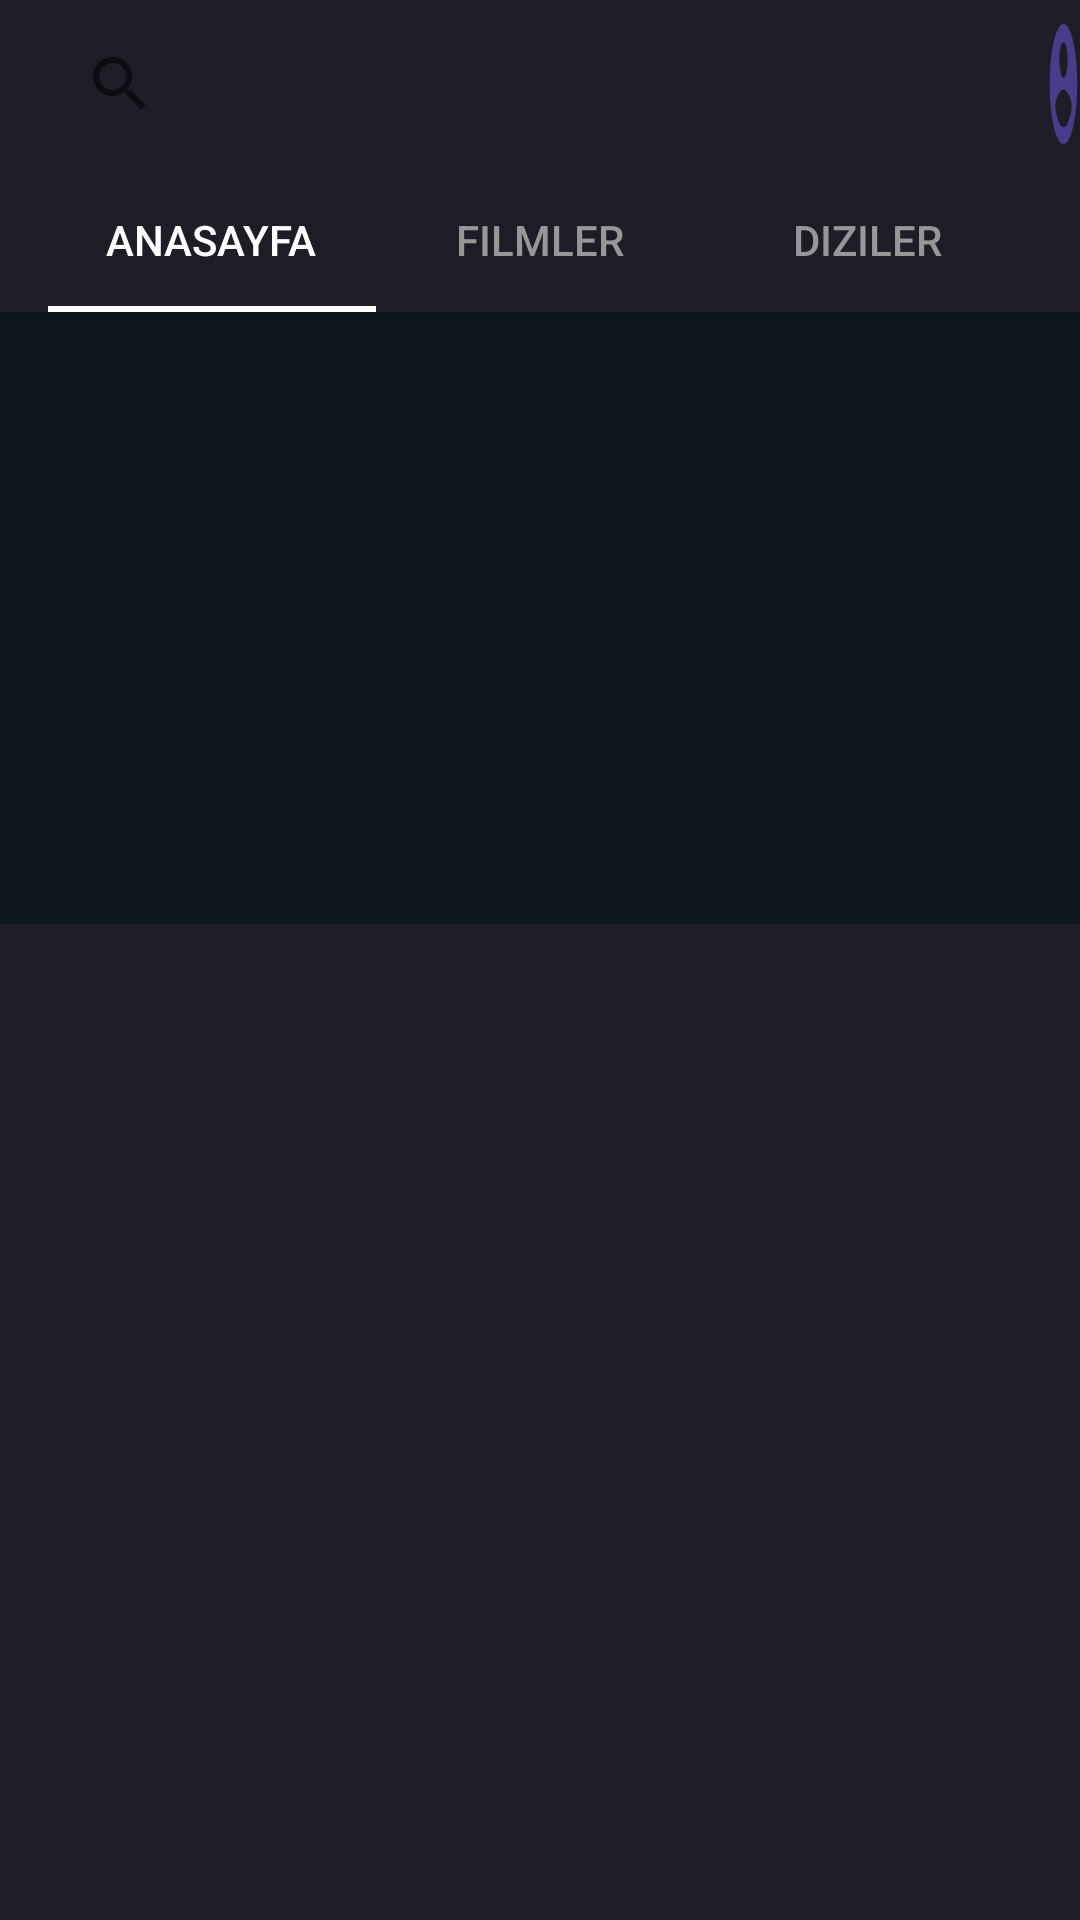

Produce the Android XML layout that renders to this screen, including the resource entries it uses.
<!-- AndroidManifest.xml: application theme Theme.MovieApp -->
<!-- res/layout/activity_home_page.xml -->
<?xml version="1.0" encoding="utf-8"?>
<androidx.coordinatorlayout.widget.CoordinatorLayout xmlns:android="http://schemas.android.com/apk/res/android"
    xmlns:tools="http://schemas.android.com/tools"
    xmlns:app="http://schemas.android.com/apk/res-auto"


    android:layout_width="match_parent"
    android:layout_height="match_parent">

    <com.google.android.material.appbar.AppBarLayout
        android:id="@+id/appbar"

        android:layout_width="match_parent"
        android:layout_height="wrap_content"
        android:background="@color/purple_700">

        <androidx.appcompat.widget.Toolbar
            android:id="@+id/toolbar"
            android:layout_width="match_parent"
            android:layout_height="?attr/actionBarSize"
            android:background="@color/purple_700">

            <com.google.android.material.appbar.AppBarLayout
                android:id="@+id/appbar2"
                android:layout_width="match_parent"
                android:layout_height="wrap_content"
                app:layout_constraintTop_toBottomOf="@+id/src">

                <RelativeLayout
                    android:layout_width="match_parent"
                    android:layout_height="wrap_content"
                    android:background="#1F1C27"
                    android:orientation="vertical">

                    <SearchView
                        android:id="@+id/src"
                        android:layout_width="325dp"
                        android:layout_height="wrap_content"
                        android:background="@color/purple_700" />

                    <ImageView
                        android:id="@+id/profile_photo_img"
                        android:layout_width="57dp"
                        android:layout_height="48dp"
                        android:layout_marginStart="8dp"
                        android:layout_toEndOf="@+id/src"
                        android:background="@drawable/p2"
                        android:scaleType="fitXY" />

                </RelativeLayout>


            </com.google.android.material.appbar.AppBarLayout>

        </androidx.appcompat.widget.Toolbar>

        <com.google.android.material.tabs.TabLayout
            android:id="@+id/homeOption"
            android:layout_width="match_parent"
            android:layout_height="wrap_content"
            android:layout_marginStart="16dp"
            android:layout_marginEnd="16dp"
            android:background="@color/purple_700"
            app:layout_constraintEnd_toEndOf="parent"
            app:layout_constraintStart_toStartOf="parent"
            app:layout_constraintTop_toTopOf="parent"
            app:tabIndicatorColor="#FFFFFF"
            app:tabSelectedTextColor="#FFFFFF"
            app:tabTextColor="#989696">

            <com.google.android.material.tabs.TabItem
                android:layout_width="wrap_content"
                android:layout_height="wrap_content"
                android:text="Anasayfa" />

            <com.google.android.material.tabs.TabItem
                android:layout_width="wrap_content"
                android:layout_height="wrap_content"
                android:text="Filmler" />

            <com.google.android.material.tabs.TabItem
                android:layout_width="wrap_content"
                android:layout_height="wrap_content"
                android:text="Diziler" />
        </com.google.android.material.tabs.TabLayout>

    </com.google.android.material.appbar.AppBarLayout>

    <androidx.core.widget.NestedScrollView
        android:id="@+id/nestedScroll"
        android:layout_width="match_parent"
        android:layout_height="match_parent"
        android:background="@color/purple_700"


        app:layout_behavior="com.google.android.material.appbar.AppBarLayout$ScrollingViewBehavior">

        <androidx.constraintlayout.widget.ConstraintLayout
            android:layout_width="match_parent"
            android:layout_height="match_parent"
            android:background="#0F171E"
            tools:context=".HomePage">


            <RelativeLayout
                android:id="@+id/relativeLayout"
                android:layout_width="match_parent"
                android:layout_height="200dp"
                app:layout_constraintEnd_toEndOf="parent"
                app:layout_constraintStart_toStartOf="parent"
                app:layout_constraintTop_toTopOf="parent">

                <androidx.viewpager.widget.ViewPager
                    android:id="@+id/sliderViewPager"
                    android:layout_width="match_parent"
                    android:layout_height="match_parent"
                    tools:ignore="SpeakableTextPresentCheck" />


                <com.google.android.material.tabs.TabLayout
                    android:id="@+id/tab_indicator"
                    android:layout_width="wrap_content"
                    android:layout_height="wrap_content"
                    android:layout_alignParentBottom="true"
                    android:layout_centerInParent="true"
                    android:background="#00FFFFFF"
                    app:tabBackground="@drawable/indicator_selector"
                    app:tabIndicatorColor="#00535353"
                    app:tabIndicatorHeight="0dp"
                    app:tabMaxWidth="15dp" />


            </RelativeLayout>

            <androidx.recyclerview.widget.RecyclerView
                android:id="@+id/cast_recycler"
                android:layout_width="match_parent"
                android:layout_height="wrap_content"
                android:layout_marginTop="4dp"
                android:layout_marginEnd="2dp"
                app:layout_constraintBottom_toBottomOf="parent"
                app:layout_constraintEnd_toEndOf="parent"
                app:layout_constraintStart_toStartOf="parent"
                app:layout_constraintTop_toBottomOf="@+id/relativeLayout"
                app:layout_constraintVertical_bias="0.0" />

        </androidx.constraintlayout.widget.ConstraintLayout>

    </androidx.core.widget.NestedScrollView>


</androidx.coordinatorlayout.widget.CoordinatorLayout>
<!-- resources referenced by this layout -->
<resources>
  <color name="purple_700">#1F1C27</color>
  <!-- drawable p2 (drawable) -->
  <vector android:height="30dp" android:tint="#483D8B"
      android:viewportHeight="24" android:viewportWidth="24"
      android:width="30dp" xmlns:android="http://schemas.android.com/apk/res/android">
      <path android:fillColor="@android:color/white" android:pathData="M12,2C6.48,2 2,6.48 2,12s4.48,10 10,10 10,-4.48 10,-10S17.52,2 12,2zM12,5c1.66,0 3,1.34 3,3s-1.34,3 -3,3 -3,-1.34 -3,-3 1.34,-3 3,-3zM12,19.2c-2.5,0 -4.71,-1.28 -6,-3.22 0.03,-1.99 4,-3.08 6,-3.08 1.99,0 5.97,1.09 6,3.08 -1.29,1.94 -3.5,3.22 -6,3.22z"/>
  </vector>
  <style name="Theme.MovieApp" parent="Theme.AppCompat.Light.DarkActionBar">
          
          <item name="colorPrimary">#0F171F</item>
          <item name="colorPrimaryDark">#000000</item>
          <item name="colorPrimaryVariant">@color/purple_700</item>
          <item name="colorOnPrimary">@color/white</item>
          
          <item name="colorSecondary">@color/teal_200</item>
          <item name="colorSecondaryVariant">@color/teal_700</item>
          <item name="colorOnSecondary">@color/black</item>
          
          <item name="android:statusBarColor" tools:targetApi="l">?attr/colorPrimaryVariant</item>
          
      </style>
  <color name="white">#FFFFFF</color>
  <color name="teal_200">#FF03DAC5</color>
  <color name="teal_700">#FF018786</color>
  <color name="black">#000000</color>
</resources>
